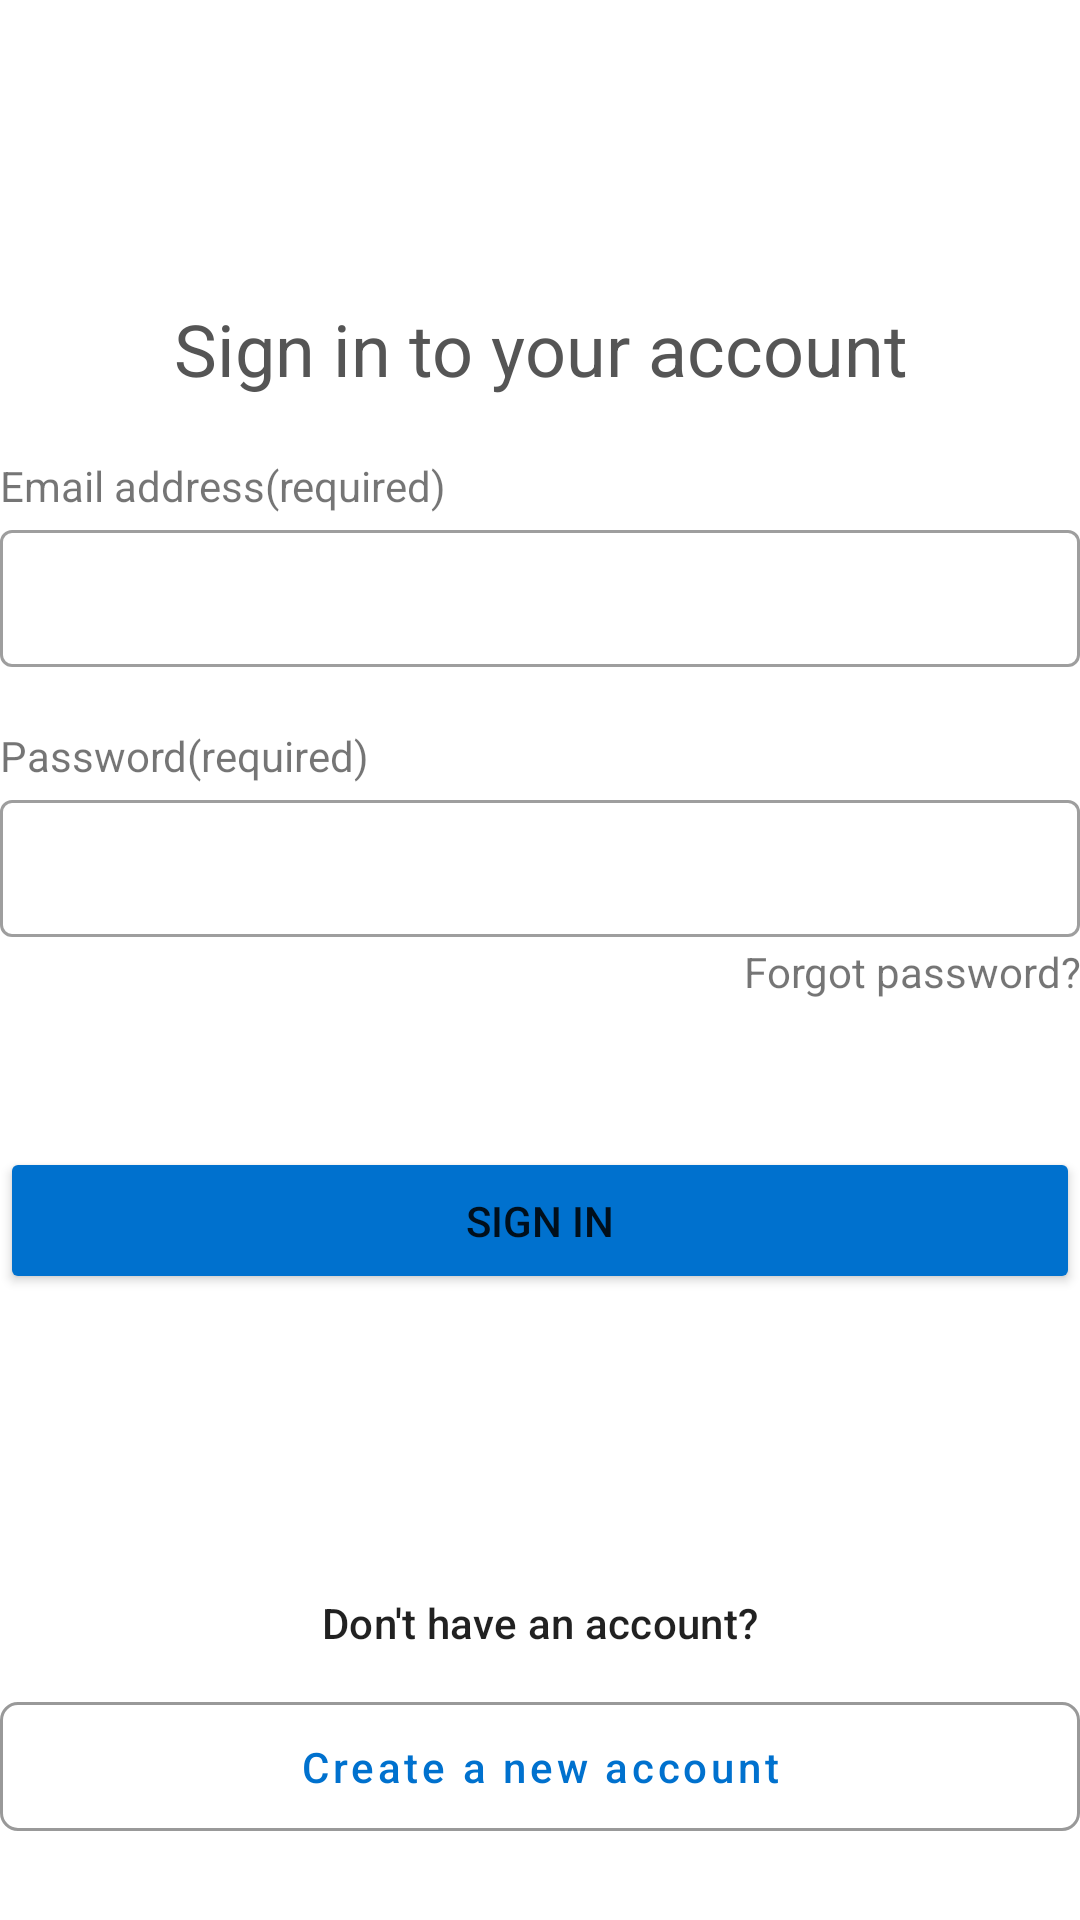

The Android layout XML behind this screen, and the referenced resources:
<!-- AndroidManifest.xml: application theme Theme.Assignment3 -->
<!-- res/layout/activity_walmart.xml -->
<?xml version="1.0" encoding="utf-8"?>
<LinearLayout xmlns:android="http://schemas.android.com/apk/res/android"
    xmlns:app="http://schemas.android.com/apk/res-auto"
    xmlns:tools="http://schemas.android.com/tools"
    android:layout_width="match_parent"
    android:layout_height="match_parent"
    android:layout_marginLeft="28dp"
    android:layout_marginRight="28dp"
    android:orientation="vertical"
    >

    <ImageView
        android:layout_width="250dp"
        android:layout_height="100dp"
        android:layout_gravity="center"
        android:src="@drawable/logo" />

    <TextView
        android:layout_width="match_parent"
        android:layout_height="wrap_content"
        android:gravity="center_horizontal"
        android:text="Sign in to your account"
        android:textAppearance="@style/TextAppearance.AppCompat.Headline"
        android:textColor="#555555" />

    <Space
        android:layout_width="match_parent"
        android:layout_height="20dp" />

    <TextView
        android:id="@+id/tvEmail"
        android:layout_width="match_parent"
        android:layout_height="wrap_content"
        android:text="Email address(required)" />

    <com.google.android.material.textfield.TextInputLayout
        android:id="@+id/tlEmail"
        style="@style/Widget.MaterialComponents.TextInputLayout.OutlinedBox"
        android:layout_width="match_parent"
        android:layout_height="wrap_content">

        <com.google.android.material.textfield.TextInputEditText
            android:layout_width="match_parent"
            android:layout_height="wrap_content"
            android:inputType="textEmailAddress"
            android:padding="12dp"
            tools:ignore="SpeakableTextPresentCheck,SpeakableTextPresentCheck" />
    </com.google.android.material.textfield.TextInputLayout>

    <Space
        android:layout_width="match_parent"
        android:layout_height="20dp" />

    <TextView
        android:id="@+id/tvPassword"
        android:layout_width="match_parent"
        android:layout_height="wrap_content"
        android:text="Password(required)" />

    <com.google.android.material.textfield.TextInputLayout

        android:id="@+id/tlPassword"
        style="@style/Widget.MaterialComponents.TextInputLayout.OutlinedBox"
        android:layout_width="match_parent"
        android:layout_height="wrap_content">

        <com.google.android.material.textfield.TextInputEditText
            android:layout_width="match_parent"
            android:layout_height="wrap_content"
            android:inputType="textPassword"
            android:padding="12dp"
            tools:ignore="SpeakableTextPresentCheck,SpeakableTextPresentCheck" />
    </com.google.android.material.textfield.TextInputLayout>

    <TextView
        android:id="@+id/tvForgetPassword"
        android:layout_width="match_parent"
        android:layout_height="wrap_content"
        android:layout_marginTop="2dp"
        android:autoLink="all"
        android:clickable="true"
        android:focusable="true"
        android:gravity="right"
        android:minHeight="48dp"
        android:text="Forgot password?" />

    <Space
        android:layout_width="match_parent"
        android:layout_height="20dp" />

    <Button
        android:id="@+id/btnSignIn"
        android:layout_width="match_parent"
        android:layout_height="wrap_content"
        android:backgroundTint="#0071CE"
        android:padding="15dp"
        android:text="Sign In" />

    <Space
        android:layout_width="match_parent"
        android:layout_height="100dp" />

    <TextView
        android:layout_width="match_parent"
        android:layout_height="wrap_content"
        android:gravity="center_horizontal"
        android:text="Don't have an account?"
        android:textAppearance="@style/TextAppearance.Material3.TitleSmall" />

    <com.google.android.material.button.MaterialButton
        android:id="@+id/btnCreate"
        style="@style/Widget.MaterialComponents.Button.OutlinedButton"
        android:layout_width="match_parent"
        android:layout_height="wrap_content"
        android:layout_marginTop="11dp"
        android:padding="12dp"
        android:text="Create a new account"
        android:textAllCaps="false"
        android:textColor="#0071CE"
        app:cornerRadius="6dp"
        app:strokeColor="#999999" />
</LinearLayout>
<!-- resources referenced by this layout -->
<resources>
  <style name="Theme.Assignment3" parent="Theme.MaterialComponents.DayNight.DarkActionBar">
          
          <item name="colorPrimary">#2E409F</item>
          <item name="colorPrimaryVariant">@color/teal_200</item>
          <item name="colorOnPrimary">@color/white</item>
          
          <item name="colorSecondary">@color/teal_200</item>
          <item name="colorSecondaryVariant">@color/teal_700</item>
          <item name="colorOnSecondary">@color/black</item>
          
          <item name="android:statusBarColor" tools:targetApi="l">?attr/colorPrimaryVariant</item>
          
      </style>
  <color name="teal_200">#FF03DAC5</color>
  <color name="white">#FFFFFFFF</color>
  <color name="teal_700">#FF018786</color>
  <color name="black">#FF000000</color>
</resources>
